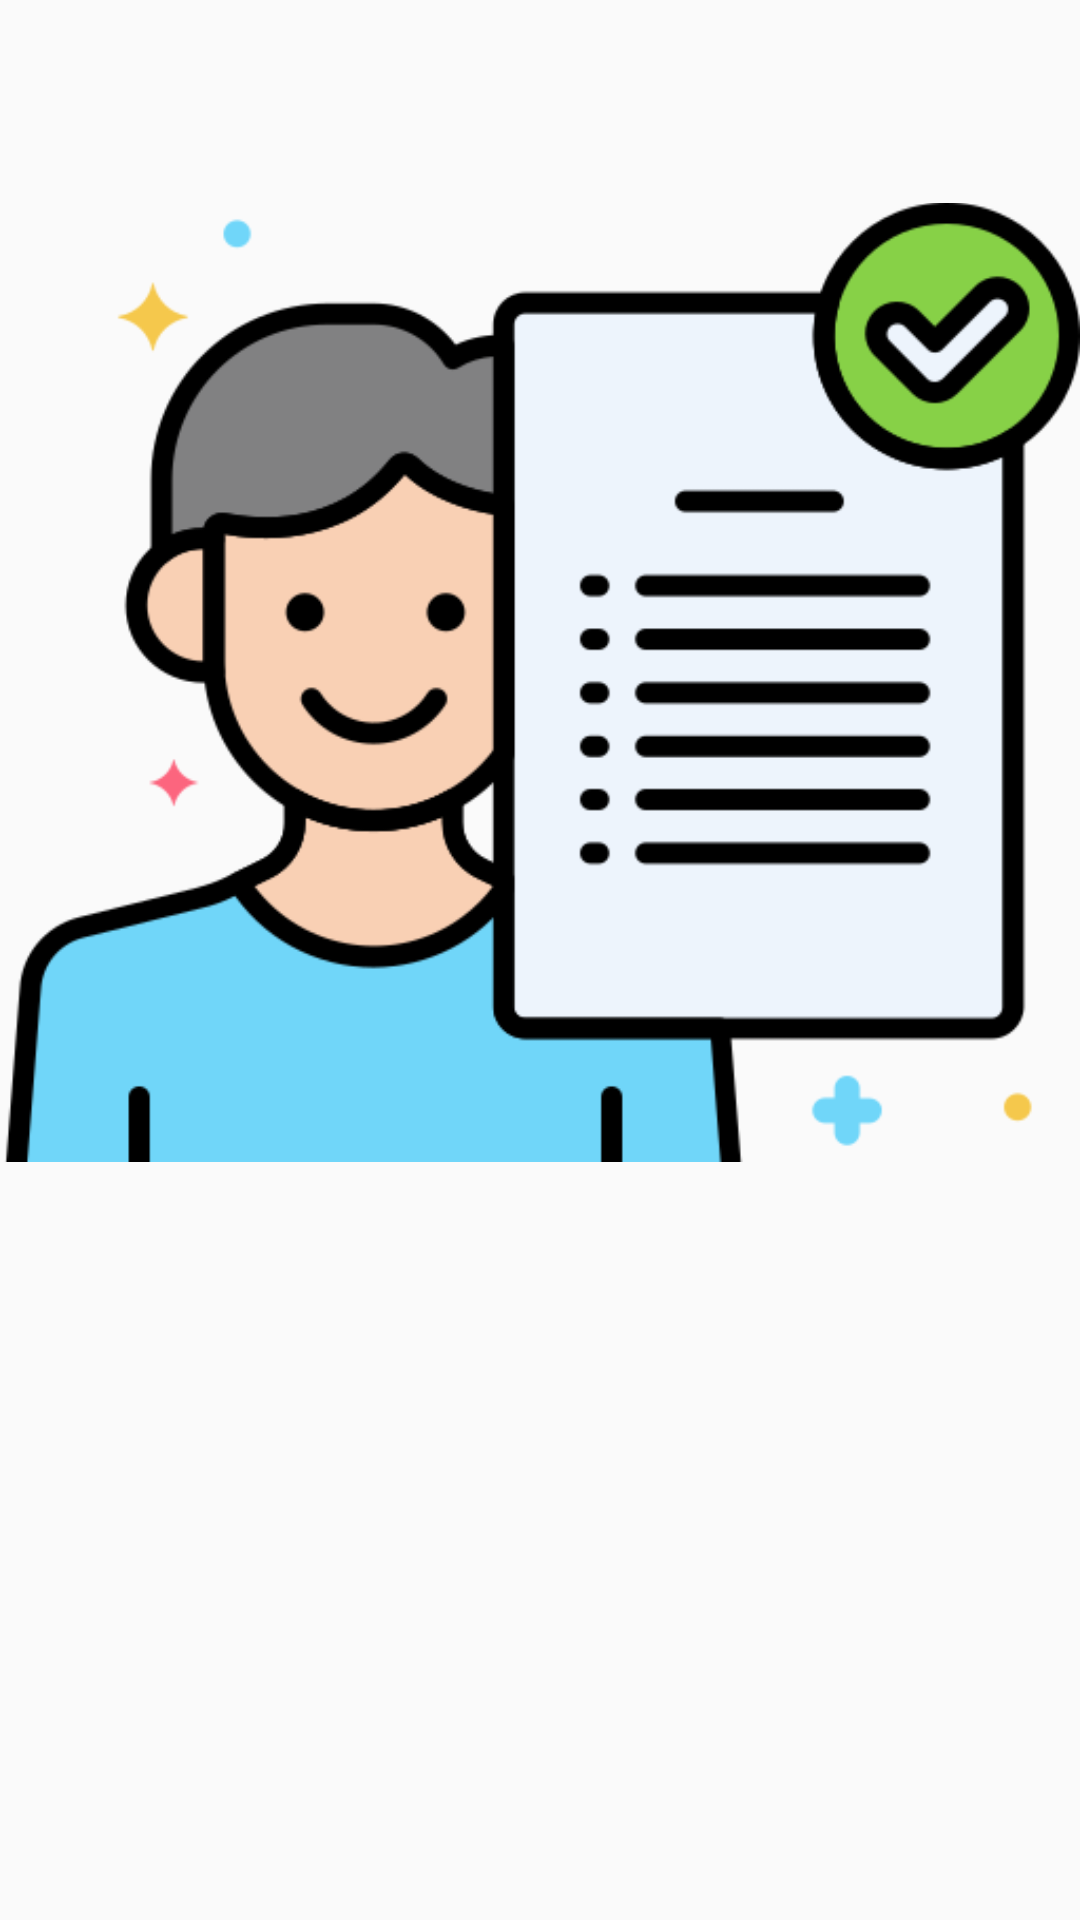

Layout XML and referenced resources for this Android screen:
<!-- AndroidManifest.xml: application theme AppTheme -->
<!-- res/layout/accept_dialog_layout.xml -->
<?xml version="1.0" encoding="utf-8"?>
<LinearLayout xmlns:android="http://schemas.android.com/apk/res/android"
    android:layout_width="180dp"
    android:layout_height="140dp">

    <ImageView
        android:id="@+id/dialog_imageview"
        android:layout_width="wrap_content"
        android:layout_height="wrap_content"
        android:src="@drawable/accept_icon" />

</LinearLayout>
<!-- resources referenced by this layout -->
<resources>
  <!-- drawable accept_icon: png bitmap (drawable, 36222 bytes) -->
  <style name="AppTheme" parent="Theme.AppCompat.Light">
          
          <item name="colorPrimary">@color/colorPrimary</item>
          <item name="colorPrimaryDark">@color/colorPrimaryDark</item>
          <item name="colorAccent">@color/colorAccent</item>
      </style>
  <color name="colorPrimary">#0091EA</color>
  <color name="colorPrimaryDark">#0277BD</color>
  <color name="colorAccent">#D81B60</color>
</resources>
